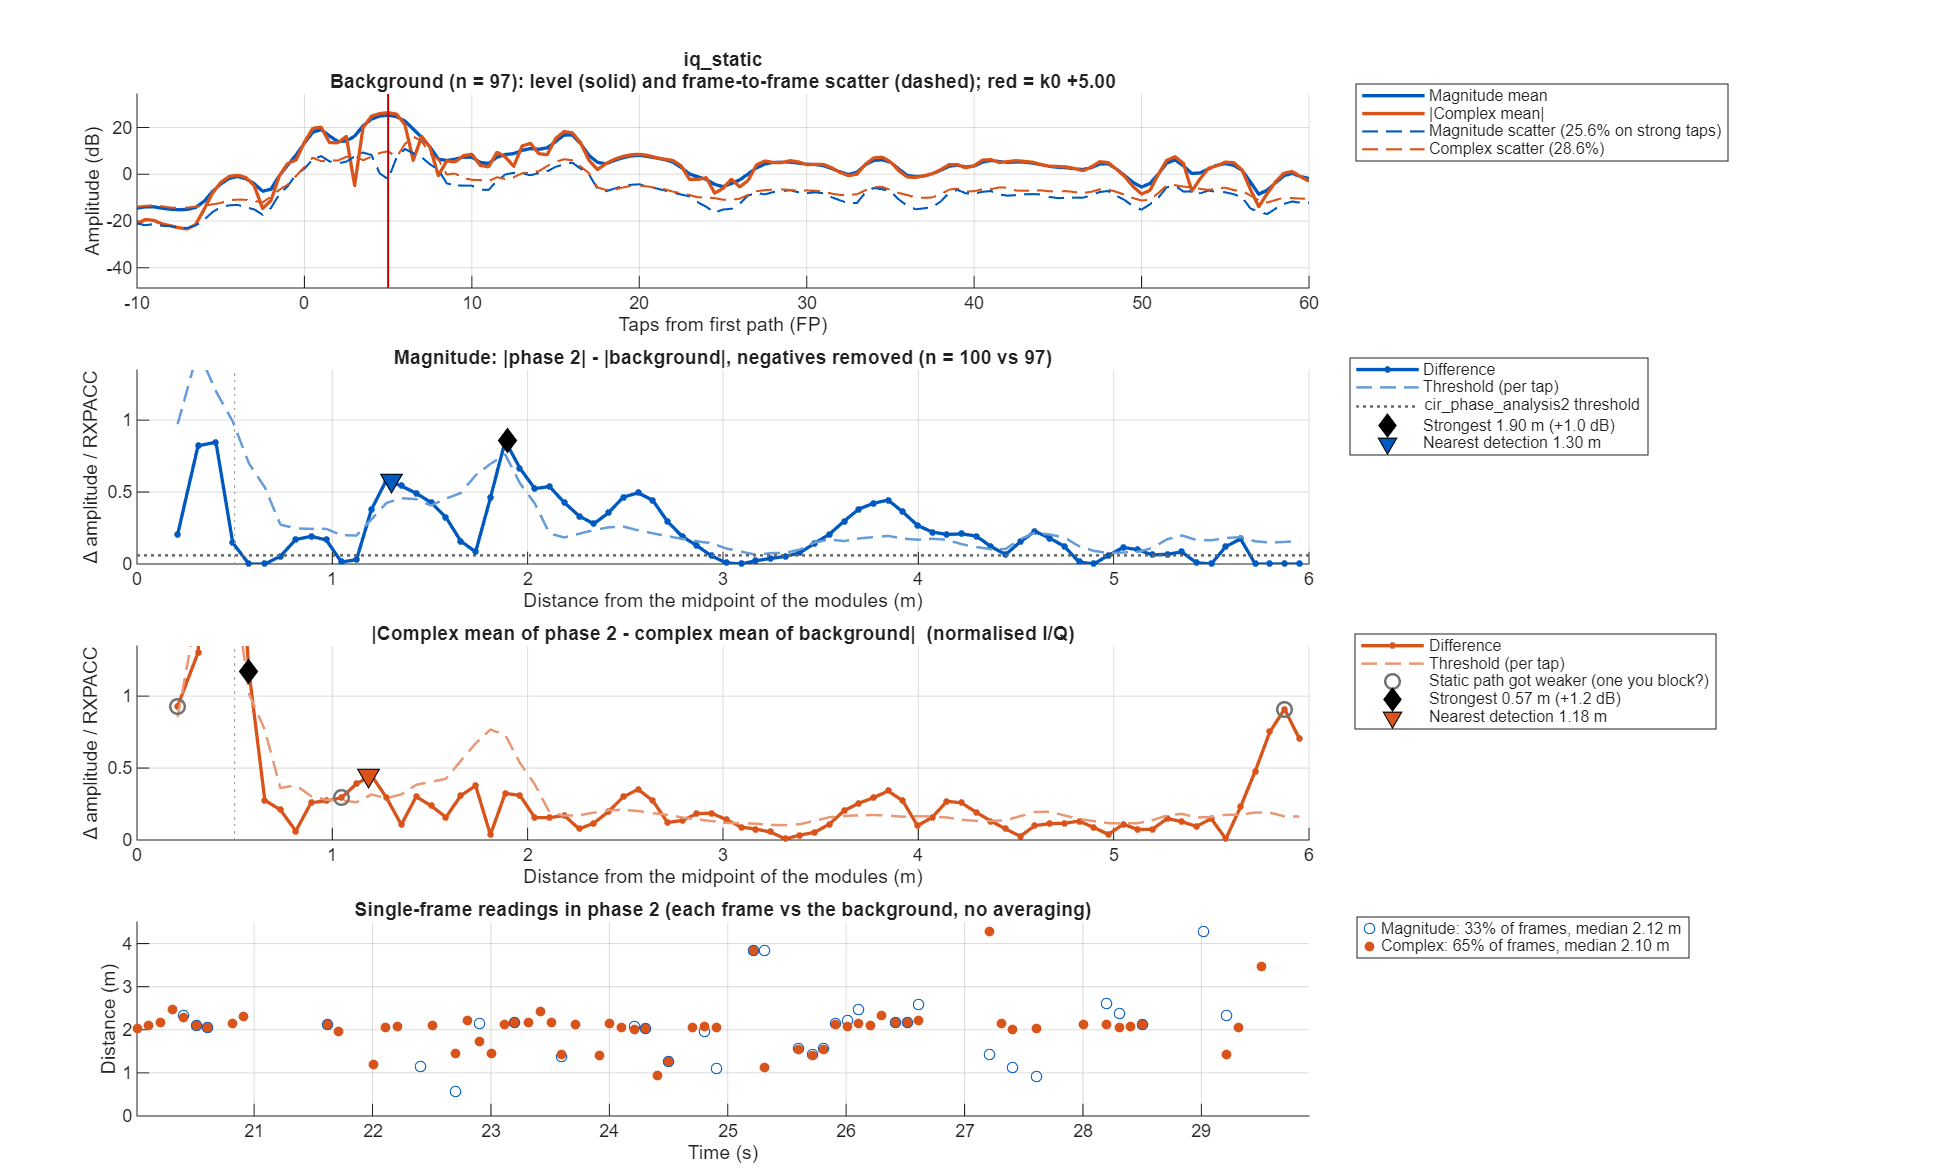

The table this chart was drawn from, first rows:
taps_from_fp, offset_m, mag_bg_mean, mag_bg_sd, mag_p2_mean, mag_diff, mag_threshold, iq_bg_abs, iq_bg_scatter, iq_p2_abs, iq_diff, iq_threshold
-50, NaN, 0.2235, 0.09548, 0.2298, 0.006318, 0.04082, 0.09114, 0.2349, 0.09403, 0.02292, 0.09002
-49.5, NaN, 0.2228, 0.09216, 0.2091, -0.01372, 0.0394, 0.1022, 0.2424, 0.08537, 0.02067, 0.08881
-49, NaN, 0.2314, 0.1023, 0.2077, -0.02372, 0.04373, 0.1103, 0.2507, 0.09214, 0.0236, 0.09182
-48.5, NaN, 0.2484, 0.1098, 0.2453, -0.003126, 0.04696, 0.1239, 0.2729, 0.1262, 0.03091, 0.09995
-48, NaN, 0.2505, 0.1153, 0.2623, 0.01182, 0.0493, 0.1127, 0.2764, 0.1281, 0.03716, 0.1012
-47.5, NaN, 0.2285, 0.1006, 0.2331, 0.004593, 0.043, 0.08028, 0.2596, 0.0906, 0.03107, 0.0951
-47, NaN, 0.2047, 0.09237, 0.2032, -0.001461, 0.03949, 0.06314, 0.2331, 0.06001, 0.01508, 0.08541
-46.5, NaN, 0.1855, 0.07676, 0.1798, -0.005762, 0.03282, 0.06285, 0.2087, 0.05534, 0.01244, 0.07645
-46, NaN, 0.1765, 0.07915, 0.1673, -0.009191, 0.03384, 0.07049, 0.1974, 0.05963, 0.02896, 0.0723
-45.5, NaN, 0.1815, 0.08333, 0.172, -0.009505, 0.03563, 0.07325, 0.2021, 0.06098, 0.02536, 0.07405
-45, NaN, 0.1844, 0.08903, 0.1744, -0.009975, 0.03806, 0.05975, 0.2092, 0.05225, 0.0154, 0.07664
-44.5, NaN, 0.1824, 0.085, 0.1749, -0.007421, 0.03634, 0.05906, 0.2085, 0.04502, 0.01537, 0.07638
-44, NaN, 0.1793, 0.09036, 0.1786, -0.0006818, 0.03863, 0.06438, 0.2106, 0.04758, 0.01731, 0.07716
-43.5, NaN, 0.177, 0.07953, 0.1881, 0.01109, 0.034, 0.04734, 0.2083, 0.03217, 0.01528, 0.07631
-43, NaN, 0.1822, 0.0802, 0.1959, 0.01375, 0.03429, 0.06446, 0.2062, 0.0545, 0.01117, 0.07554
-42.5, NaN, 0.1942, 0.08209, 0.2017, 0.007458, 0.0351, 0.09693, 0.2081, 0.08806, 0.008871, 0.07624
-42, NaN, 0.2007, 0.09021, 0.2058, 0.005118, 0.03857, 0.09986, 0.2209, 0.0892, 0.01258, 0.08092
-41.5, NaN, 0.1986, 0.07912, 0.2003, 0.001666, 0.03382, 0.08423, 0.2184, 0.08461, 0.02904, 0.07999
-41, NaN, 0.1902, 0.0794, 0.192, 0.001849, 0.03395, 0.06856, 0.2094, 0.08513, 0.04235, 0.0767
-40.5, NaN, 0.1788, 0.07344, 0.1834, 0.00453, 0.0314, 0.06068, 0.2005, 0.07386, 0.03662, 0.07344
-40, NaN, 0.1759, 0.07395, 0.1742, -0.00176, 0.03161, 0.06038, 0.1987, 0.06377, 0.02024, 0.07279
-39.5, NaN, 0.1774, 0.06457, 0.1654, -0.01198, 0.02761, 0.06224, 0.1966, 0.0674, 0.008203, 0.07201
-39, NaN, 0.1752, 0.06382, 0.1611, -0.01411, 0.02729, 0.06489, 0.1943, 0.06859, 0.009669, 0.07119
-38.5, NaN, 0.1704, 0.06399, 0.1607, -0.009713, 0.02736, 0.07096, 0.1887, 0.05954, 0.02437, 0.06913
-38, NaN, 0.1695, 0.07226, 0.1601, -0.009474, 0.03089, 0.07522, 0.1852, 0.05658, 0.03206, 0.06785
-37.5, NaN, 0.1739, 0.08049, 0.1638, -0.01013, 0.03441, 0.06959, 0.1946, 0.06264, 0.01519, 0.0713
-37, NaN, 0.1807, 0.08277, 0.1709, -0.009807, 0.03539, 0.05807, 0.2073, 0.06371, 0.006047, 0.07593
-36.5, NaN, 0.1884, 0.07267, 0.1783, -0.01009, 0.03107, 0.04947, 0.2108, 0.05164, 0.009949, 0.07722
-36, NaN, 0.1862, 0.07563, 0.1822, -0.003943, 0.03234, 0.04355, 0.2076, 0.03641, 0.0111, 0.07605
-35.5, NaN, 0.1782, 0.07441, 0.1826, 0.004393, 0.03181, 0.03776, 0.2044, 0.0325, 0.006093, 0.07489
-35, NaN, 0.1765, 0.08525, 0.1843, 0.007759, 0.03645, 0.03421, 0.2118, 0.04368, 0.01422, 0.07758
-34.5, NaN, 0.1779, 0.08791, 0.192, 0.01411, 0.03759, 0.03522, 0.2128, 0.05159, 0.02013, 0.07794
-34, NaN, 0.1798, 0.09176, 0.1949, 0.01514, 0.03923, 0.04713, 0.2052, 0.0558, 0.01683, 0.07516
-33.5, NaN, 0.1814, 0.08772, 0.1819, 0.0004827, 0.0375, 0.06619, 0.2056, 0.06281, 0.01721, 0.07533
-33, NaN, 0.1817, 0.09339, 0.1714, -0.01034, 0.03993, 0.06815, 0.2111, 0.05838, 0.01861, 0.07732
-32.5, NaN, 0.1852, 0.08043, 0.1748, -0.01036, 0.03439, 0.06391, 0.2018, 0.05101, 0.01297, 0.07394
-32, NaN, 0.2023, 0.09221, 0.1966, -0.005749, 0.03942, 0.1098, 0.2072, 0.1074, 0.02247, 0.07591
-31.5, NaN, 0.2402, 0.1118, 0.2436, 0.003477, 0.0478, 0.1867, 0.2242, 0.1942, 0.0389, 0.08214
-31, NaN, 0.265, 0.1252, 0.2685, 0.003564, 0.05355, 0.2029, 0.237, 0.2126, 0.02962, 0.08683
-30.5, NaN, 0.2531, 0.09955, 0.2455, -0.007598, 0.04256, 0.1285, 0.2625, 0.1267, 0.001859, 0.09615
-30, NaN, 0.245, 0.09309, 0.2241, -0.02093, 0.0398, 0.04889, 0.2787, 0.04752, 0.03001, 0.1021
-29.5, NaN, 0.2627, 0.09731, 0.2292, -0.03349, 0.0416, 0.1103, 0.2827, 0.122, 0.04231, 0.1036
-29, NaN, 0.2876, 0.1166, 0.2573, -0.03036, 0.04985, 0.1522, 0.2896, 0.1284, 0.03429, 0.1061
-28.5, NaN, 0.3095, 0.1102, 0.3025, -0.007016, 0.0471, 0.1869, 0.2557, 0.1754, 0.02934, 0.09369
-28, NaN, 0.3251, 0.1145, 0.3401, 0.01496, 0.04895, 0.2865, 0.2016, 0.3033, 0.03674, 0.07384
-27.5, NaN, 0.3407, 0.1069, 0.3746, 0.03397, 0.04572, 0.3364, 0.1913, 0.3666, 0.0449, 0.07006
-27, NaN, 0.3512, 0.1066, 0.3889, 0.03771, 0.04559, 0.3536, 0.2014, 0.3795, 0.03322, 0.07377
-26.5, NaN, 0.357, 0.1143, 0.3649, 0.007902, 0.04886, 0.3476, 0.2526, 0.34, 0.01492, 0.09253
-26, NaN, 0.3846, 0.1339, 0.3712, -0.01344, 0.05724, 0.2106, 0.3532, 0.1812, 0.03153, 0.1294
-25.5, NaN, 0.4328, 0.1711, 0.428, -0.004817, 0.07313, 0.04488, 0.4689, 0.06505, 0.02017, 0.1718
-25, NaN, 0.4154, 0.1978, 0.4265, 0.01103, 0.08457, 0.2044, 0.4626, 0.2001, 0.004389, 0.1695
-24.5, NaN, 0.3066, 0.1288, 0.3127, 0.006075, 0.05508, 0.1784, 0.3186, 0.151, 0.02749, 0.1167
-24, NaN, 0.2379, 0.1079, 0.2227, -0.01523, 0.04613, 0.1091, 0.2443, 0.06732, 0.04181, 0.0895
-23.5, NaN, 0.2273, 0.1008, 0.2064, -0.02083, 0.04308, 0.09955, 0.2422, 0.05862, 0.04098, 0.08872
-23, NaN, 0.2178, 0.09695, 0.2059, -0.01189, 0.04145, 0.1203, 0.2306, 0.09422, 0.02635, 0.08447
-22.5, NaN, 0.2135, 0.08819, 0.2144, 0.0008176, 0.0377, 0.137, 0.214, 0.1225, 0.01457, 0.07838
-22, NaN, 0.2099, 0.09588, 0.2136, 0.003735, 0.04099, 0.143, 0.2111, 0.1232, 0.02069, 0.07734
-21.5, NaN, 0.2015, 0.09372, 0.1933, -0.008191, 0.04007, 0.1306, 0.206, 0.1032, 0.02838, 0.07548
-21, NaN, 0.1935, 0.08636, 0.1828, -0.01064, 0.03692, 0.09624, 0.2012, 0.07775, 0.01908, 0.07371
-20.5, NaN, 0.1962, 0.08356, 0.1969, 0.0007022, 0.03573, 0.065, 0.2111, 0.06559, 0.001066, 0.07733
... 241 more rows
